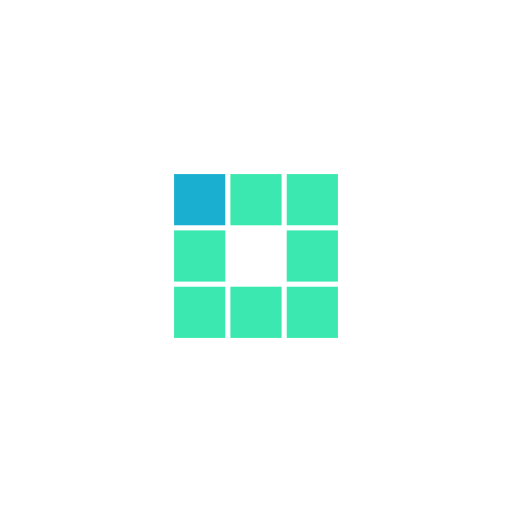
t = 0.00 s
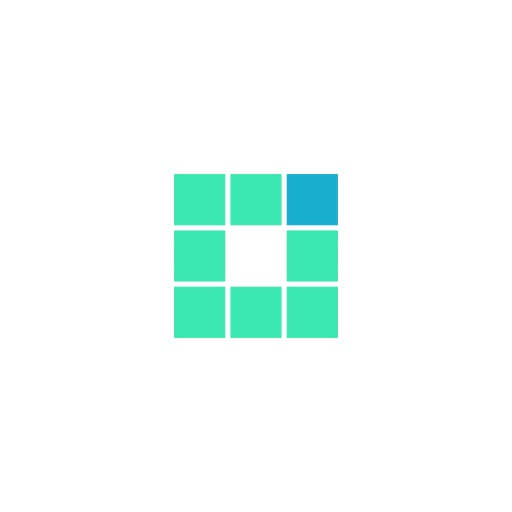
t = 0.31 s
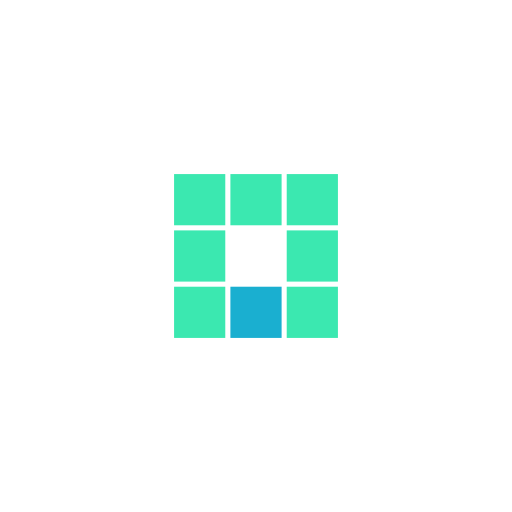
t = 0.63 s
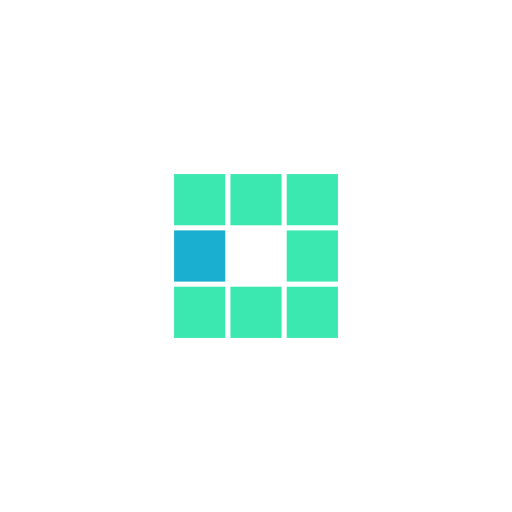
t = 0.94 s
t = 1.25 s: frame unchanged from t = 0.31 s, image omitted
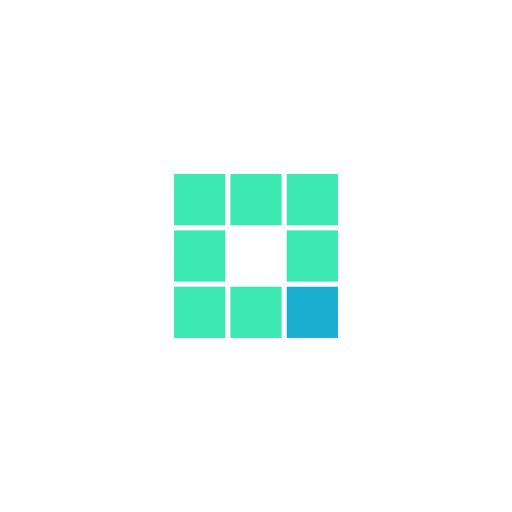
t = 1.53 s

The animated SVG that drew these frames (rendered in a browser with its animation timeline set to each time). Animation: 8 SMIL elements (animate=8); one cycle of 1.88 s, repeats indefinitely.

<svg class="lds-blocks" width="182px"  height="182px"  xmlns="http://www.w3.org/2000/svg" xmlns:xlink="http://www.w3.org/1999/xlink" viewBox="0 0 100 100" preserveAspectRatio="xMidYMid" style="background: none;"><rect x="34" y="34" width="10" height="10" fill="#3be8b0">
  <animate attributeName="fill" values="#1aafd0;#3be8b0;#3be8b0" keyTimes="0;0.125;1" dur="1s" repeatCount="indefinite" begin="0s" calcMode="discrete"></animate>
</rect><rect x="45" y="34" width="10" height="10" fill="#3be8b0">
  <animate attributeName="fill" values="#1aafd0;#3be8b0;#3be8b0" keyTimes="0;0.125;1" dur="1s" repeatCount="indefinite" begin="0.125s" calcMode="discrete"></animate>
</rect><rect x="56" y="34" width="10" height="10" fill="#3be8b0">
  <animate attributeName="fill" values="#1aafd0;#3be8b0;#3be8b0" keyTimes="0;0.125;1" dur="1s" repeatCount="indefinite" begin="0.25s" calcMode="discrete"></animate>
</rect><rect x="34" y="45" width="10" height="10" fill="#3be8b0">
  <animate attributeName="fill" values="#1aafd0;#3be8b0;#3be8b0" keyTimes="0;0.125;1" dur="1s" repeatCount="indefinite" begin="0.875s" calcMode="discrete"></animate>
</rect><rect x="56" y="45" width="10" height="10" fill="#3be8b0">
  <animate attributeName="fill" values="#1aafd0;#3be8b0;#3be8b0" keyTimes="0;0.125;1" dur="1s" repeatCount="indefinite" begin="0.375s" calcMode="discrete"></animate>
</rect><rect x="34" y="56" width="10" height="10" fill="#3be8b0">
  <animate attributeName="fill" values="#1aafd0;#3be8b0;#3be8b0" keyTimes="0;0.125;1" dur="1s" repeatCount="indefinite" begin="0.75s" calcMode="discrete"></animate>
</rect><rect x="45" y="56" width="10" height="10" fill="#3be8b0">
  <animate attributeName="fill" values="#1aafd0;#3be8b0;#3be8b0" keyTimes="0;0.125;1" dur="1s" repeatCount="indefinite" begin="0.625s" calcMode="discrete"></animate>
</rect><rect x="56" y="56" width="10" height="10" fill="#3be8b0">
  <animate attributeName="fill" values="#1aafd0;#3be8b0;#3be8b0" keyTimes="0;0.125;1" dur="1s" repeatCount="indefinite" begin="0.5s" calcMode="discrete"></animate>
</rect></svg>